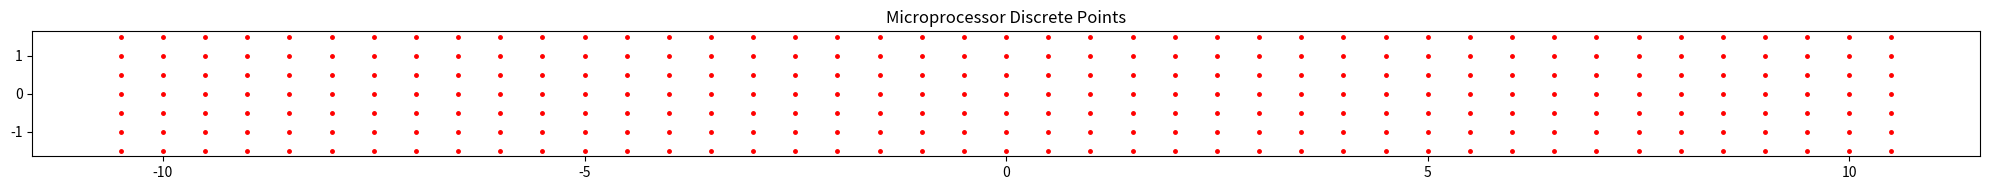

This chart was generated by the following Python code: (Note: this script raises an exception after producing the figure.)
# -*- coding: utf-8 -*-
"""
Created on Sat Dec  5 17:13:08 2020

[redacted]
"""

#from mpl_toolkits.mplot3d import Axes3D  # noqa: F401 unused import

import matplotlib.pyplot as plt
from matplotlib import cm
from matplotlib.ticker import LinearLocator, FormatStrFormatter
import numpy as np


width = 20 # width of microprocessor in mm
height = 2 # height of microprocessor in mm
h = 0.5
hx = h # x step size
hy = h # y step size
Ta = 0
initval = 100 # initial guess for T at all points
q = 0.5
k = 150


#%% Plotting the domain

x = np.arange(-width/2 - hx, width/2 + 2*hx, hx)
y = np.arange(-height/2 - hx, height/2 + 2*hy, hy)
X, Y = np.meshgrid(x, y)
#R = np.sqrt(X**2 + Y**2)
#Z = np.sin(R)

fig1 = plt.figure(figsize = (width,height))
plt.plot(X,Y,'.',color = 'red',ms = 5)

# for i in range(len(x)):
#     for j in range(len(y)):
#         plt.text(x[i]+(x[1]-x[0])/8,y[j]+(y[1]-y[0])/8,"(%i, %d)" %( i , j ))

plt.title('Microprocessor Discrete Points')
plt.tight_layout()
plt.show()


#%%

T = np.zeros((len(y),len(x)))
T.fill(initval)

updatemat = np.zeros((len(y),len(x)))

Q = np.zeros((len(y),len(x)))
Q.fill(q)

def nextij(T,Q,i,j,h = h,k = k):
    # print(X[i,j],Y[i,j])
    # print(T[i,j])
    # print()
    
    # now update the relevant ghost point(s) using the boundary conditions:
    if (i == 1): # left side
        Hc = 1.31 * (abs(T[i,j]) - Ta)**(1/3)
        updatemat[i-1,j] = (h*Hc/k) * (T[i,j] - Ta) + T[i,j+1] - T[i,j-1] + T[i+1,j]

    if (j == 1): # top
        Hc = 1.31 * (abs(T[i,j]) - Ta)**(1/3)
        updatemat[i,j-1] = (h*Hc/k) * (T[i,j] - Ta) + T[i,j+1] - T[i-1,j] + T[i+1,j]
    
    if (i == T.shape[0] - 2): # right
        Hc = 1.31 * (abs(T[i,j]) - Ta)**(1/3)
        updatemat[i+1,j] = (h*Hc/k) * (Ta - T[i,j]) - T[i-1,j] + T[i,j-1] - T[i,j+1]
        
    if (j == T.shape[1] - 2): # bottom
        Hc = 1.31 * (abs(T[i,j]) - Ta)**(1/3)
        updatemat[i,j+1] = (h*Hc/k) * (Ta - T[i,j]) - T[i,j+1] + T[i,j-1] - T[i+1,j]
    
    # then return the value for the point in question
    return (1/4) * ( (h**2/k) * Q[i,j] - ( T[i-1,j] + T[i,j-1] + T[i+1,j] + T[i,j+1] ) )
    
def nextiter():
    for i in range(1,T.shape[0]-1): # for every point in the domain of T
        for j in range(1,T.shape[1]-1):
            # print("i,j: ")
            # print(i)
            # print(j)
            # print()
            updatemat[i,j] = nextij(T,Q,i,j) # calculate and assign the T value to updatemat
            # print(updatemat[i,j])
            
    for i in range(0,T.shape[0]): # for every point in the domain
        for j in range(0,T.shape[1]):
            T[i,j] = updatemat[i,j] # move it from updatemat to T
            

for i in range(50): # run the code for 200 iterations
    nextiter()
    
#%%
#Tt = np.transpose(T)

fig = plt.figure(figsize = (width,height))
plt.title('Microprocessor Discrete Points')
# plt.tight_layout()
# plt.plot(X,Y,'.',color = 'red',ms = 5)
# for i in range(len(x)):
#     for j in range(len(y)):
#         plt.text(x[i]+(x[1]-x[0])/8,y[j]+(y[1]-y[0])/8, T[i,j] )

#fig = plt.figure()
ax = fig.gca(projection='3d')
# Plot the surface.

Xplot = X[ 1:X.shape[0]-2 , 1:X.shape[1]-2 ] # trim out the ghost points
Yplot = Y[ 1:Y.shape[0]-2 , 1:Y.shape[1]-2 ]
Tplot = T[ 1:T.shape[0]-2 , 1:T.shape[1]-2 ]


surf = ax.plot_surface(Xplot, Yplot, Tplot, cmap=cm.binary,
                        linewidth=0, antialiased=False)

# Customize the z axis.
ax.set_zlim(-110, 110)
ax.zaxis.set_major_locator(LinearLocator(10))
ax.zaxis.set_major_formatter(FormatStrFormatter('%.02f'))

# Add a color bar which maps values to colors.
fig.colorbar(surf, shrink=0.5, aspect=5)

plt.show()